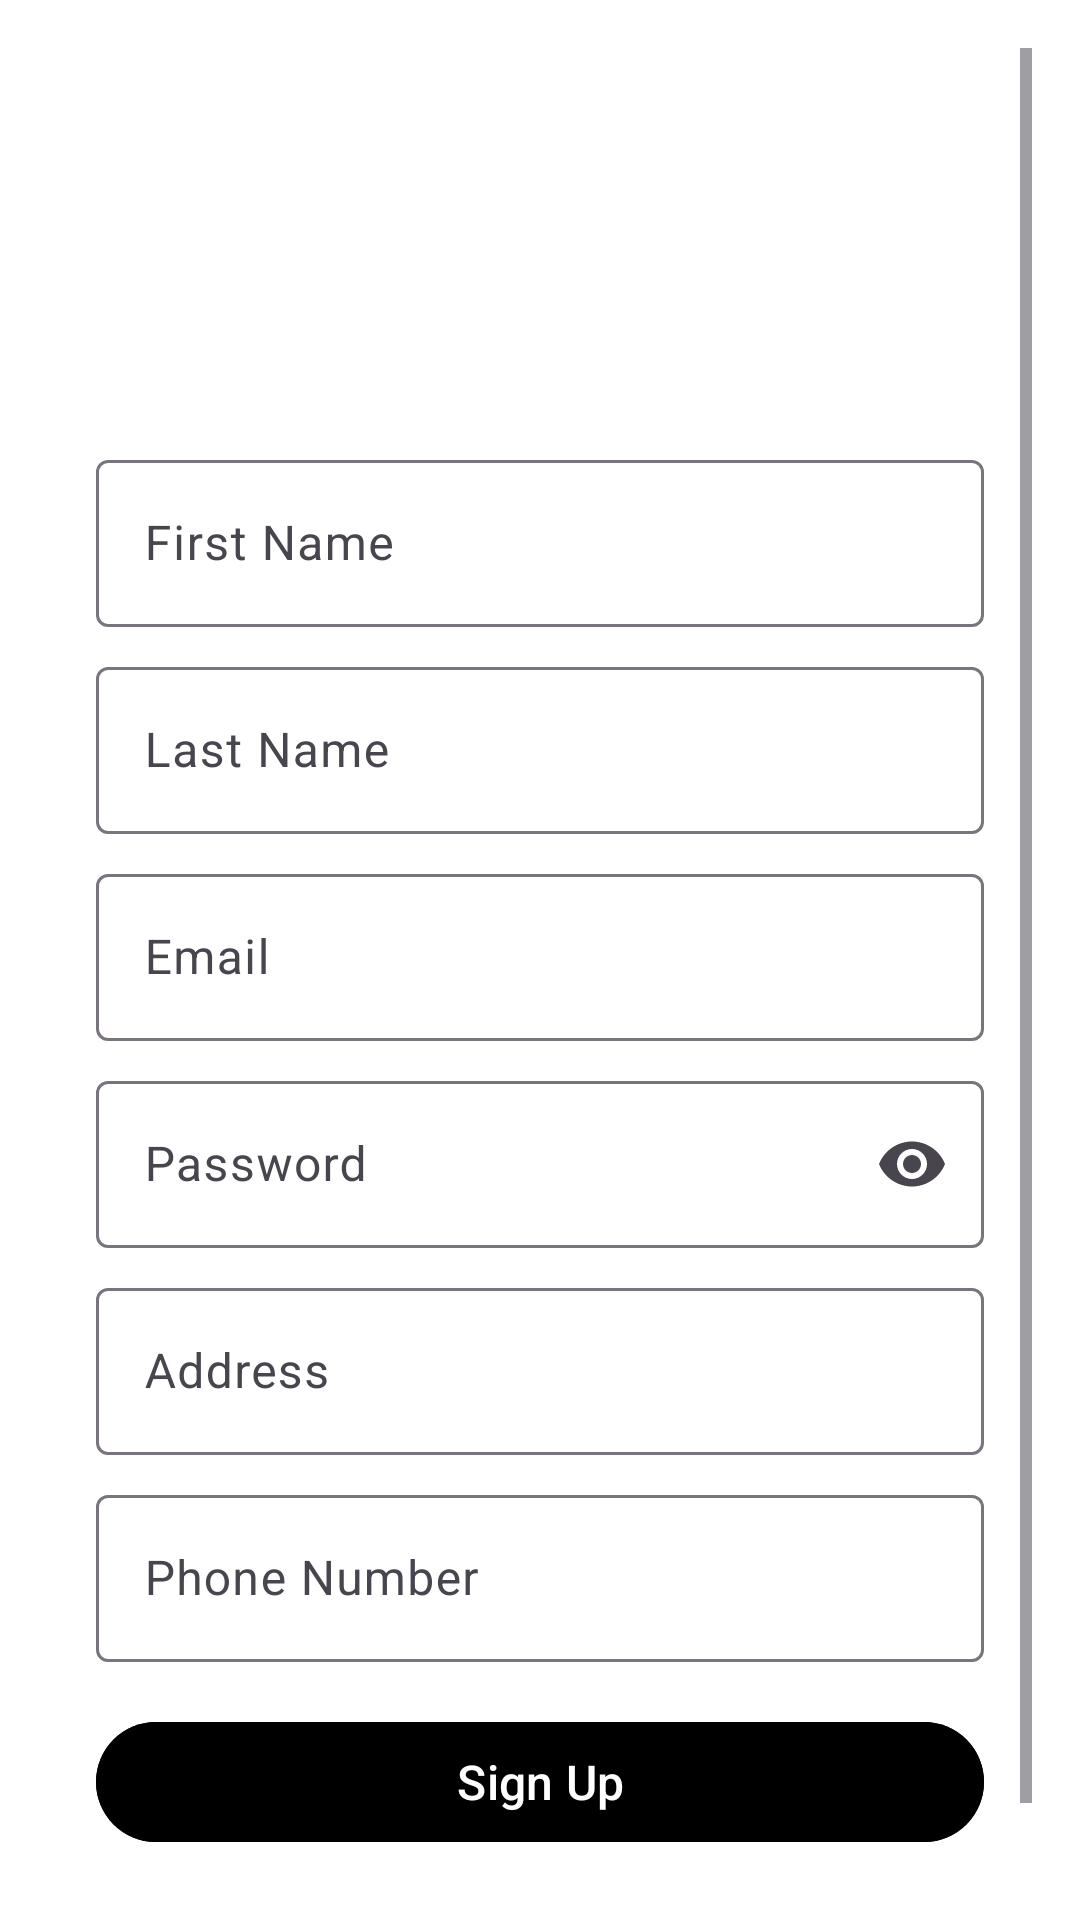

Write the Android layout XML for this screen, with the resource values it uses.
<!-- AndroidManifest.xml: application theme Theme.InstaPic -->
<!-- res/layout/activity_register.xml -->
<?xml version="1.0" encoding="utf-8"?>
<ScrollView xmlns:android="http://schemas.android.com/apk/res/android"
    xmlns:app="http://schemas.android.com/apk/res-auto"
    android:layout_width="match_parent"
    android:layout_height="match_parent"
    android:fillViewport="true"
    android:padding="16dp"
    android:background="@color/white">

    <LinearLayout
        android:layout_width="match_parent"
        android:layout_height="wrap_content"
        android:orientation="vertical"
        android:gravity="center"
        android:padding="16dp">

        
        <ImageView
            android:layout_width="100dp"
            android:layout_height="100dp"
            android:src="@drawable/ic_logo"
            android:layout_gravity="center"
            android:scaleType="centerInside"
            android:layout_marginBottom="16dp"/>

        
        <com.google.android.material.textfield.TextInputLayout
            android:layout_width="match_parent"
            android:layout_height="wrap_content"
            android:hint="First Name">

            <com.google.android.material.textfield.TextInputEditText
                android:id="@+id/registerFname"
                android:layout_width="match_parent"
                android:layout_height="wrap_content"
                android:inputType="textPersonName"/>
        </com.google.android.material.textfield.TextInputLayout>

        <com.google.android.material.textfield.TextInputLayout
            android:layout_width="match_parent"
            android:layout_height="wrap_content"
            android:hint="Last Name"
            android:layout_marginTop="8dp">

            <com.google.android.material.textfield.TextInputEditText
                android:id="@+id/registerLName"
                android:layout_width="match_parent"
                android:layout_height="wrap_content"
                android:inputType="textPersonName"/>
        </com.google.android.material.textfield.TextInputLayout>

        
        <com.google.android.material.textfield.TextInputLayout
            android:layout_width="match_parent"
            android:layout_height="wrap_content"
            android:hint="Email"
            android:layout_marginTop="8dp">

            <com.google.android.material.textfield.TextInputEditText
                android:id="@+id/registerEmail"
                android:layout_width="match_parent"
                android:layout_height="wrap_content"
                android:inputType="textEmailAddress"/>
        </com.google.android.material.textfield.TextInputLayout>

        
        <com.google.android.material.textfield.TextInputLayout
            android:layout_width="match_parent"
            android:layout_height="wrap_content"
            android:hint="Password"
            android:layout_marginTop="8dp"
            app:endIconMode="password_toggle">

            <com.google.android.material.textfield.TextInputEditText
                android:id="@+id/registerPassword"
                android:layout_width="match_parent"
                android:layout_height="wrap_content"
                android:inputType="textPassword"/>
        </com.google.android.material.textfield.TextInputLayout>

        
        <com.google.android.material.textfield.TextInputLayout
            android:layout_width="match_parent"
            android:layout_height="wrap_content"
            android:hint="Address"
            android:layout_marginTop="8dp">

            <com.google.android.material.textfield.TextInputEditText
                android:id="@+id/registerAddress"
                android:layout_width="match_parent"
                android:layout_height="wrap_content"
                android:inputType="textPostalAddress"/>
        </com.google.android.material.textfield.TextInputLayout>

        
        <com.google.android.material.textfield.TextInputLayout
            android:layout_width="match_parent"
            android:layout_height="wrap_content"
            android:hint="Phone Number"
            android:layout_marginTop="8dp">

            <com.google.android.material.textfield.TextInputEditText
                android:id="@+id/registerContact"
                android:layout_width="match_parent"
                android:layout_height="wrap_content"
                android:inputType="phone"/>
        </com.google.android.material.textfield.TextInputLayout>

        
        <com.google.android.material.button.MaterialButton
            android:id="@+id/signUp"
            android:layout_width="match_parent"
            android:layout_height="wrap_content"
            android:text="Sign Up"
            android:textSize="16sp"
            android:layout_marginTop="16dp"
            android:backgroundTint="@color/purple"/>

        
        <TextView
            android:layout_width="wrap_content"
            android:layout_height="wrap_content"
            android:text="Already have an account? Login"
            android:textSize="14sp"
            android:textColor="@color/black"
            android:layout_gravity="center"
            android:layout_marginTop="12dp"
            android:clickable="true"
            android:focusable="true"
            android:onClick="finish"/>
    </LinearLayout>
</ScrollView>
<!-- resources referenced by this layout -->
<resources>
  <style name="Theme.InstaPic" parent="Base.Theme.InstaPic" />
  <style name="Base.Theme.InstaPic" parent="Theme.Material3.DayNight.NoActionBar">
          
          
      </style>
  <!-- not gathered from this repository: default colours our renderer supplied (Android Studio template values) -->
  <color name="black">#FF000000</color>
  <color name="white">#FFFFFFFF</color>
</resources>
